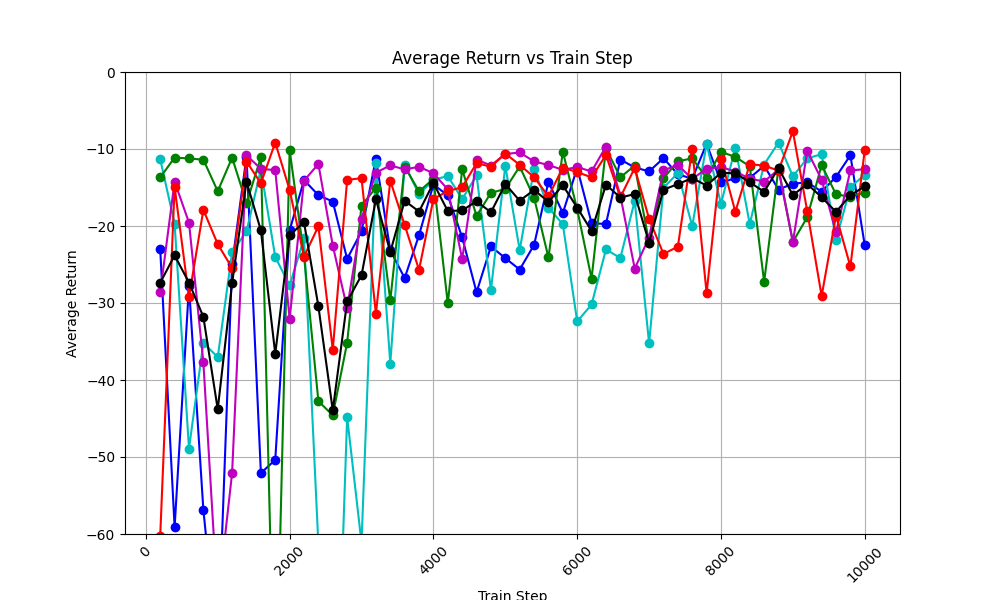

The file beside this chart, header and first rows:
train_step, avg_return_0, avg_return_1, avg_return_2, avg_return_3, avg_return_4, avg_of_avg_returns
200, -23.01, -11.33, -13.7, -28.61, -60.22, -27.37
400, -59.12, -19.71, -11.11, -14.23, -14.92, -23.82
600, -27.81, -48.9, -11.23, -19.57, -29.24, -27.35
800, -56.86, -35.17, -11.39, -37.7, -17.9, -31.8
1000, -75.31, -37.04, -15.48, -68.84, -22.36, -43.81
1200, -24.93, -23.42, -11.12, -52.04, -25.46, -27.39
1400, -10.99, -20.7, -17.04, -10.82, -11.63, -14.24
1600, -52.09, -12.64, -11.07, -12.58, -14.45, -20.57
1800, -50.37, -24.03, -86.74, -12.74, -9.157, -36.61
2000, -20.58, -27.71, -10.13, -32.07, -15.33, -21.16
2200, -14.03, -21.61, -23.85, -14.11, -23.98, -19.52
2400, -16, -61.39, -42.75, -11.95, -20.03, -30.42
2600, -16.82, -99.74, -44.58, -22.54, -36.06, -43.95
2800, -24.27, -44.83, -35.16, -30.7, -14.02, -29.8
3000, -20.69, -61.15, -17.34, -19.03, -13.78, -26.4
3200, -11.25, -11.86, -15.03, -13.08, -31.38, -16.52
3400, -23.16, -37.86, -29.67, -12.12, -14.12, -23.39
3600, -26.77, -12.02, -12.28, -12.65, -19.87, -16.72
3800, -21.19, -15.89, -15.51, -12.31, -25.7, -18.12
4000, -14.62, -14, -13.88, -13.15, -16.49, -14.43
4200, -16.02, -13.5, -30.04, -15.25, -15.46, -18.05
4400, -21.48, -16.51, -12.65, -24.29, -14.96, -17.98
4600, -28.61, -13.41, -18.7, -11.37, -11.85, -16.79
4800, -22.66, -28.31, -15.7, -12.14, -12.3, -18.22
5000, -24.17, -12.18, -15.19, -10.65, -10.59, -14.56
5200, -25.66, -23.12, -12.27, -10.45, -12.06, -16.71
5400, -22.46, -12.61, -16.31, -11.62, -13.66, -15.33
5600, -14.26, -17.61, -24.09, -12.08, -16.16, -16.84
5800, -18.32, -19.78, -10.35, -12.71, -12.43, -14.72
6000, -12.47, -32.4, -17.84, -12.35, -12.99, -17.61
6200, -19.64, -30.19, -26.84, -12.92, -13.69, -20.65
6400, -19.74, -23.05, -9.906, -9.678, -10.78, -14.63
6600, -11.38, -24.16, -13.68, -16.05, -16.27, -16.31
6800, -12.39, -16.74, -12.15, -25.52, -12.46, -15.85
7000, -12.91, -35.24, -22.16, -21.5, -19.07, -22.18
7200, -11.19, -15.06, -13.79, -12.77, -23.62, -15.29
7400, -13.29, -13.11, -11.6, -12.07, -22.69, -14.55
7600, -13.86, -20.01, -11.22, -13.88, -9.984, -13.79
7800, -9.318, -9.364, -13.75, -12.57, -28.72, -14.74
8000, -14.34, -17.13, -10.37, -12.34, -11.24, -13.08
8200, -13.81, -9.828, -11.04, -12.93, -18.15, -13.15
8400, -13.76, -19.73, -12.24, -13.86, -11.98, -14.31
8600, -12.18, -12.01, -27.24, -14.22, -12.15, -15.56
8800, -15.26, -9.16, -12.48, -12.67, -12.81, -12.48
9000, -14.5, -13.55, -22.06, -22.11, -7.696, -15.98
9200, -14.33, -11.21, -18.86, -10.26, -18.09, -14.55
9400, -15.52, -10.67, -12.08, -13.98, -29.08, -16.27
9600, -13.62, -21.82, -15.9, -20.83, -18.65, -18.16
9800, -10.81, -14.98, -16.2, -12.78, -25.25, -16.01
10000, -22.53, -13.33, -15.65, -12.62, -10.1, -14.85
